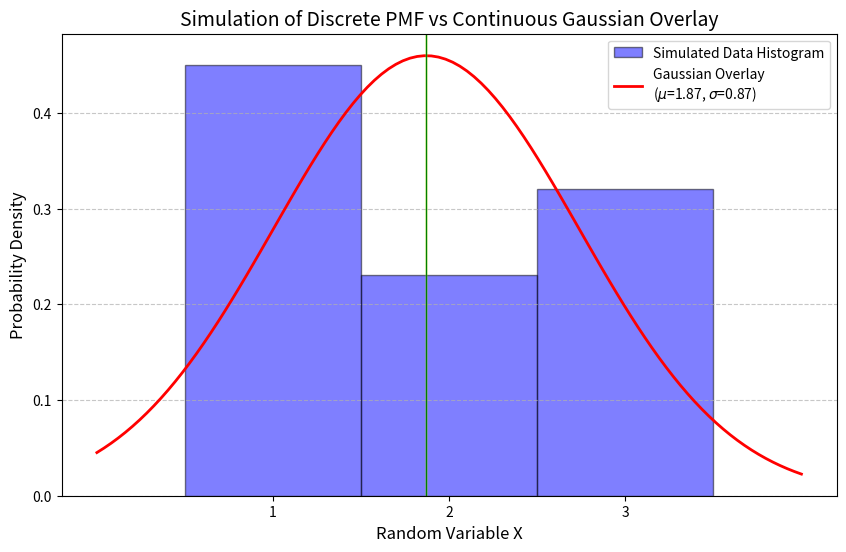

The matplotlib source for this figure: (Note: this script raises an exception after producing the figure.)
import numpy as np
import matplotlib.pyplot as plt
from scipy.stats import norm

X = [1, 2, 3]
prob = [0.45, 0.23, 0.32]

samples = 10000000

data = np.random.choice(X, size=samples, p=prob)

mu = np.mean(data)
sigma = np.std(data)

print(f"Theoretical Mean: 1.870  | Simulated Mean: {mu:.3f}")
print(f"Theoretical Std:  0.868  | Simulated Std:  {sigma:.3f}")

plt.figure(figsize=(10, 6))

bins = [0.5, 1.5, 2.5, 3.5]

plt.hist(data, bins=bins, density=True, alpha=0.5, color='blue', 
         edgecolor='black', label='Simulated Data Histogram')

x_axis = np.linspace(0, 4, 100)
gaussianCurve = norm.pdf(x_axis, mu, sigma)


plt.plot(x_axis, gaussianCurve, 'r-', linewidth=2, 
         label=f'Gaussian Overlay\n($\mu$={mu:.2f}, $\sigma$={sigma:.2f})')

plt.axvline(1.87,color = "yellow",linewidth=1)

plt.axvline(mu,color = "green",linewidth=1)

plt.title('Simulation of Discrete PMF vs Continuous Gaussian Overlay', fontsize=14)
plt.xlabel('Random Variable X', fontsize=12)
plt.ylabel('Probability Density', fontsize=12)
plt.xticks(X)
plt.legend()
plt.grid(axis='y', linestyle='--', alpha=0.7)
plt.savefig("../figs/plt.png")
plt.show()
